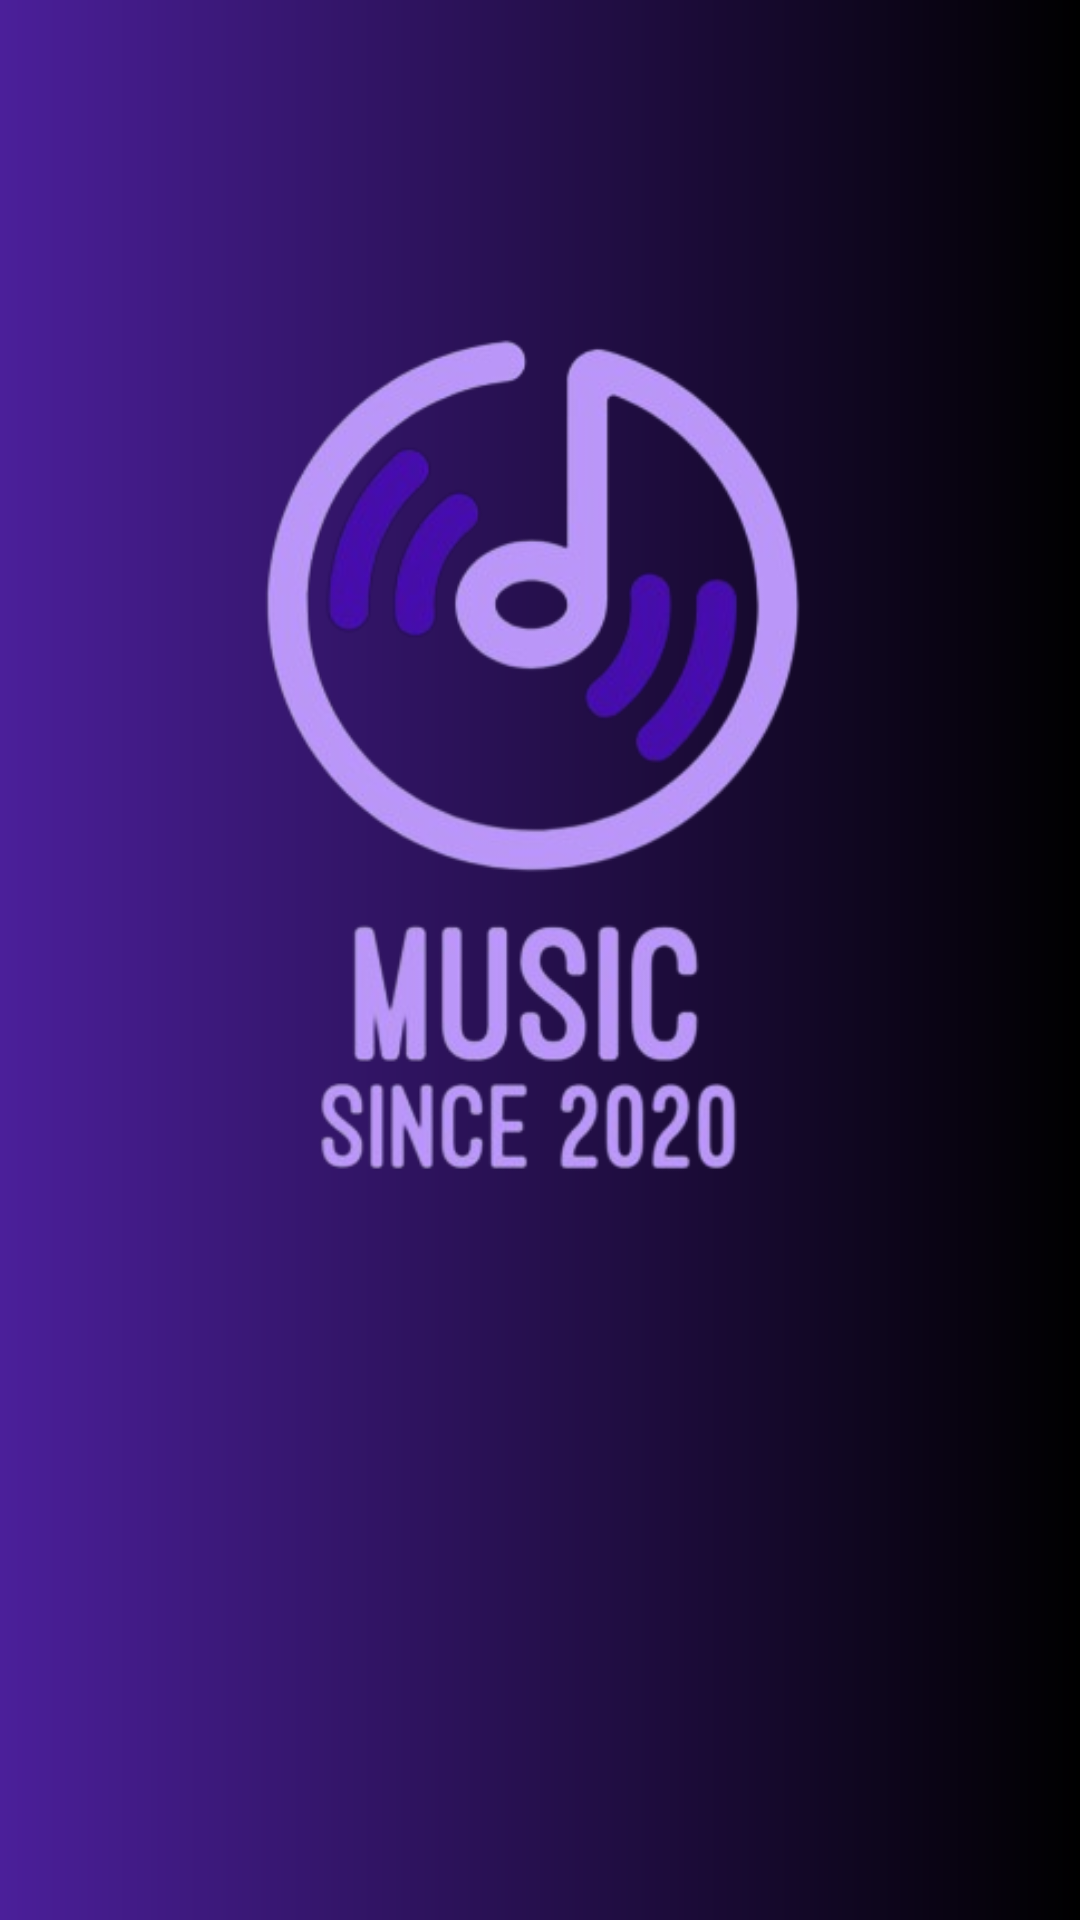

Layout XML and referenced resources for this Android screen:
<!-- AndroidManifest.xml: application theme Theme.DoAnChill -->
<!-- res/layout/activity_first.xml -->
<?xml version="1.0" encoding="utf-8"?>
<androidx.constraintlayout.widget.ConstraintLayout xmlns:android="http://schemas.android.com/apk/res/android"
    xmlns:app="http://schemas.android.com/apk/res-auto"
    xmlns:tools="http://schemas.android.com/tools"
    android:layout_width="match_parent"
    android:layout_height="match_parent"
    tools:context=".FirstActivity"
    android:background="@drawable/background">

    <ImageView
        android:id="@+id/imageView4"
        android:layout_width="418dp"
        android:layout_height="736dp"
        android:layout_marginBottom="16dp"
        app:layout_constraintBottom_toBottomOf="parent"
        app:layout_constraintEnd_toEndOf="parent"
        app:layout_constraintHorizontal_bias="0.571"
        app:layout_constraintStart_toStartOf="parent"
        app:srcCompat="@drawable/logofinal" />
</androidx.constraintlayout.widget.ConstraintLayout>
<!-- resources referenced by this layout -->
<resources>
  <!-- drawable background (drawable) -->
  <?xml version="1.0" encoding="utf-8"?>
  <shape xmlns:android="http://schemas.android.com/apk/res/android">
  <gradient android:startColor="#4B1F9A" android:endColor="#000000"/>
  </shape>
  <!-- drawable logofinal: png bitmap (drawable, 105883 bytes) -->
  <style name="Theme.DoAnChill" parent="Base.Theme.DoAnChill" />
  <style name="Base.Theme.DoAnChill" parent="Theme.Material3.DayNight.NoActionBar">
          
          
      </style>
</resources>
